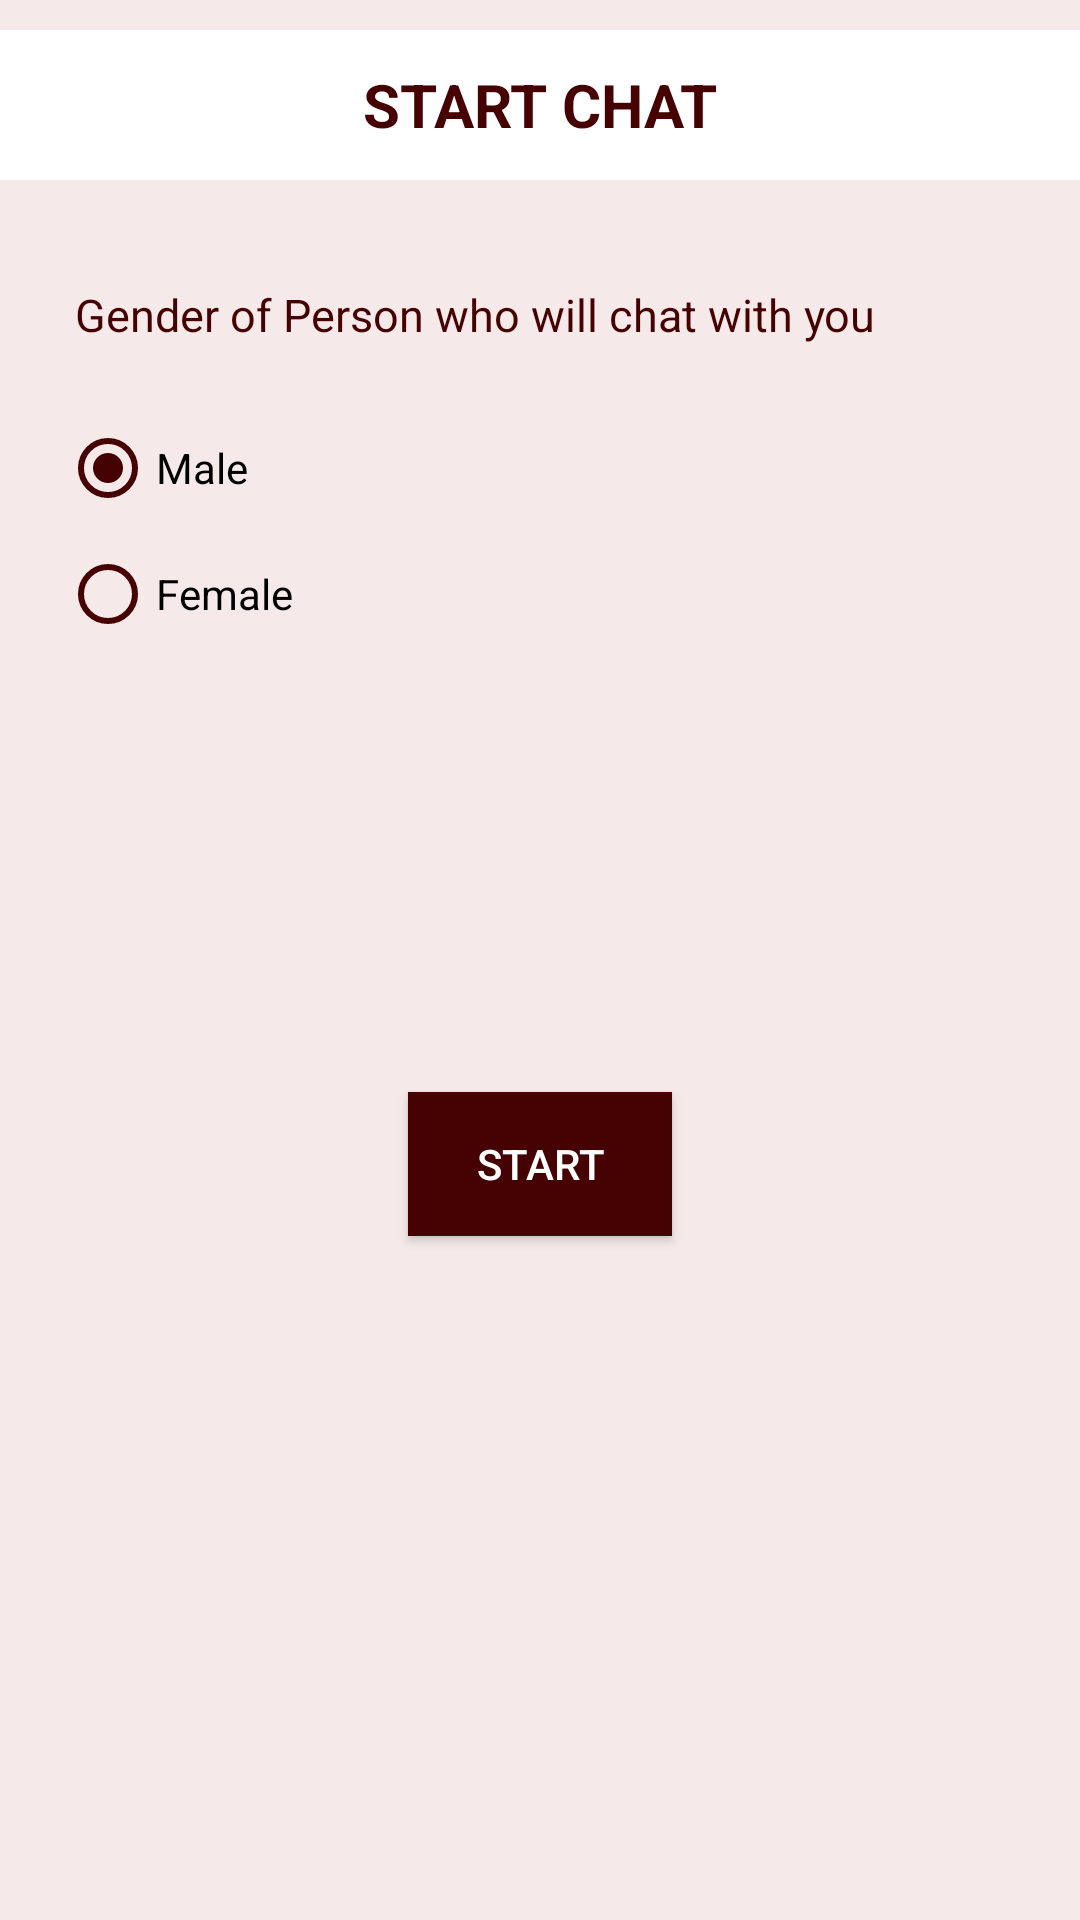

Layout XML and referenced resources for this Android screen:
<!-- AndroidManifest.xml: application theme AppTheme -->
<!-- res/layout/activity_startchat.xml -->
<?xml version="1.0" encoding="utf-8"?>
<LinearLayout xmlns:android="http://schemas.android.com/apk/res/android"
    xmlns:app="http://schemas.android.com/apk/res-auto"
    xmlns:tools="http://schemas.android.com/tools"
    android:layout_width="match_parent"
    android:layout_height="match_parent"
    android:background="@color/colorLightRed"
    android:orientation="vertical"
    tools:context=".activities.StartchatActivity">

    <TextView
        android:layout_width="match_parent"
        android:layout_height="50dp"
        android:layout_marginTop="10dp"
        android:background="@color/colorWhite"
        android:gravity="center"
        android:text="@string/startLabel"
        android:textAllCaps="true"
        android:textColor="@color/colorDarkRed"
        android:textSize="20sp"
        android:textStyle="bold" />


    <TextView
        android:id="@+id/text"
        android:layout_width="wrap_content"
        android:layout_height="50dp"
        android:layout_alignParentLeft="true"
        android:layout_marginLeft="15dp"
        android:padding="10dp"
        android:layout_marginTop="20dp"
        android:gravity="center_vertical"
        android:text="@string/personGender"
        android:textColor="@color/colorDarkRed"
        android:textSize="15sp" />

    <RadioGroup
        android:layout_width="match_parent"
        android:layout_height="wrap_content"
        android:layout_marginTop="10dp"
        android:checkedButton="@id/maleChat"
        android:gravity="center_vertical"
        android:orientation="vertical"
        android:paddingLeft="20dp">

        <RadioButton
            android:id="@+id/maleChat"
            android:layout_width="wrap_content"
            android:layout_height="wrap_content"
            android:layout_marginBottom="10dp"
            android:buttonTint="@color/colorDarkRed"
            android:text="@string/male" />

        <RadioButton
            android:id="@+id/femaleChat"
            android:layout_width="wrap_content"
            android:layout_height="wrap_content"
            android:buttonTint="@color/colorDarkRed"
            android:text="@string/female" />
    </RadioGroup>


    <Button
        android:id="@+id/startChat"
        android:layout_width="wrap_content"
        android:layout_height="wrap_content"
        android:layout_gravity="center_horizontal"
        android:layout_marginTop="150dp"
        android:background="@color/colorDarkRed"
        android:text="@string/startButton"
        android:textColor="@color/colorWhite" />

</LinearLayout>
<!-- resources referenced by this layout -->
<resources>
  <color name="colorDarkRed">#460202</color>
  <color name="colorLightRed">#F5E9E9</color>
  <color name="colorWhite">#FFFFFF</color>
  <string name="female">Female</string>
  <string name="male">Male</string>
  <string name="personGender">Gender of Person who will chat with you</string>
  <string name="startButton">Start</string>
  <string name="startLabel">Start Chat</string>
  <style name="AppTheme" parent="Theme.AppCompat.Light.DarkActionBar">
          
          <item name="colorPrimary">@color/colorDarkRed</item>
          <item name="colorPrimaryDark">@color/colorDarkRed</item>
          <item name="colorAccent">@color/colorAccent</item>
      </style>
  <color name="colorAccent">#460202</color>
</resources>
